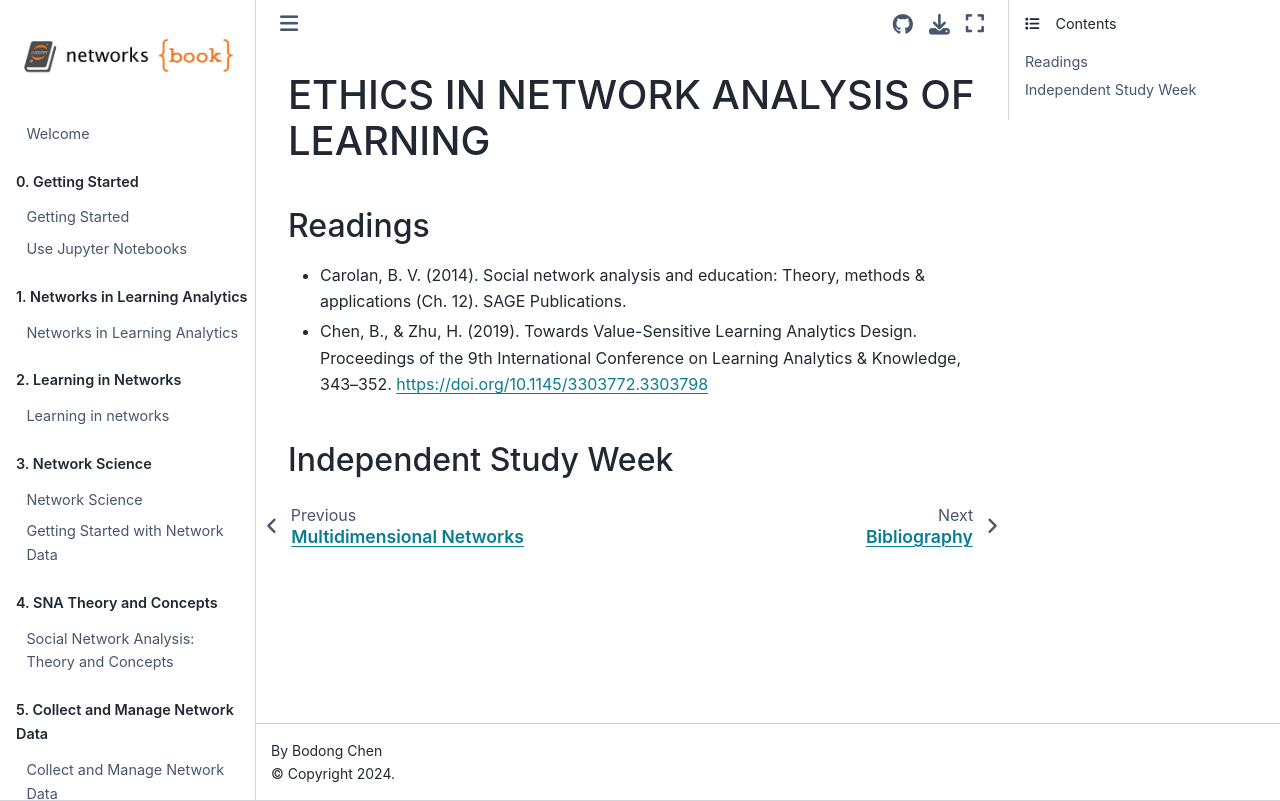

repository: penn-wonderlab/networks_book · page: ch14-ethics.html · generator: jekyll

# ETHICS IN NETWORK ANALYSIS OF LEARNING

## Readings

- Carolan, B. V. (2014). Social network analysis and education: Theory, methods & applications (Ch. 12). SAGE Publications.
- Chen, B., & Zhu, H. (2019). Towards Value-Sensitive Learning Analytics Design. Proceedings of the 9th International Conference on Learning Analytics & Knowledge, 343–352. https://doi.org/10.1145/3303772.3303798

## Independent Study Week
